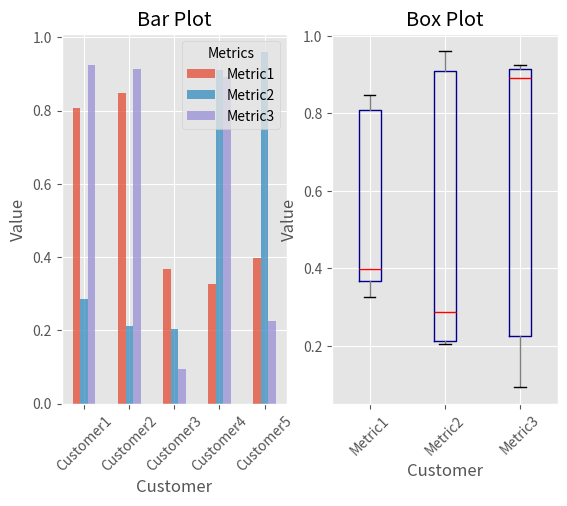

Recreate this plot in Python.
import matplotlib.pyplot as plt
import numpy as np
import pandas as pd

plt.style.use('ggplot')

fig, axes = plt.subplots(nrows=1,ncols=2)
ax1,ax2=axes.ravel()

data_frame=pd.DataFrame(np.random.rand(5,3),index=['Customer1','Customer2','Customer3','Customer4','Customer5'],columns=pd.Index(['Metric1','Metric2','Metric3'],name='Metrics'))

data_frame.plot(kind='bar',ax=ax1,alpha=0.75,title='Bar Plot')
plt.setp(ax1.get_xticklabels(),rotation=45,fontsize=10)
plt.setp(ax1.get_yticklabels(),rotation=0,fontsize=10)
ax1.set_xlabel('Customer')
ax1.set_ylabel('Value')
ax1.xaxis.set_ticks_position('bottom')
ax1.yaxis.set_ticks_position('left')

colors = dict(boxes='DarkBlue',whiskers='Gray',medians='Red',caps='Black')
data_frame.plot(kind='box',color=colors,sym='r.',ax=ax2,title='Box Plot')
plt.setp(ax2.get_xticklabels(),rotation=45,fontsize=10)
plt.setp(ax2.get_yticklabels(),rotation=0,fontsize=10)
ax2.set_xlabel('Customer')
ax2.set_ylabel('Value')
ax2.xaxis.set_ticks_position('bottom')
ax2.yaxis.set_ticks_position('left')

plt.savefig('pandas_plots.png',dpi=400,bbox_inches='tight')
plt.show()